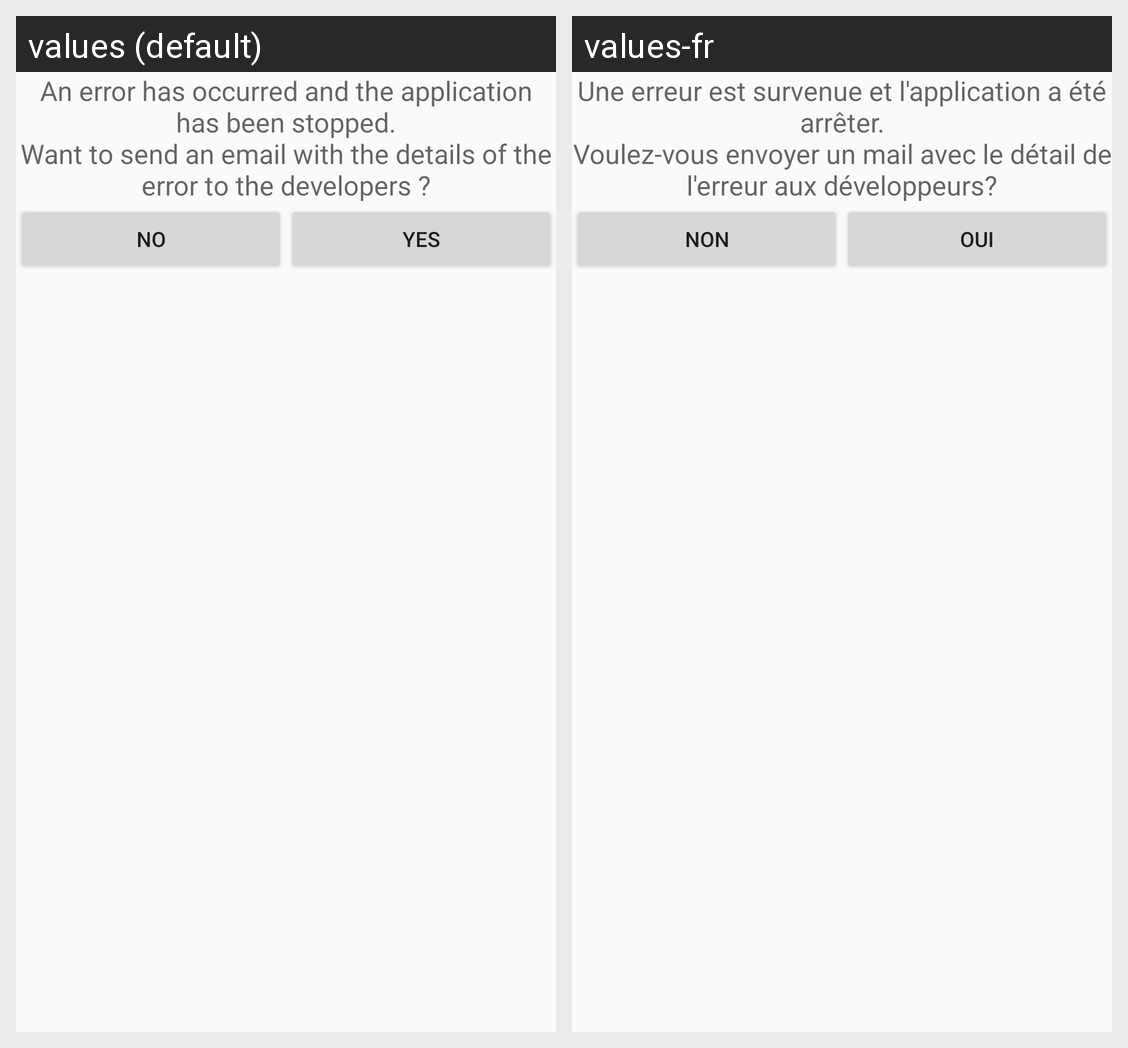

The Android screen above is rendered under two locales of the same app. Produce the string resources it draws, with the default and per-locale values.
Android screen res/layout/send_log.xml rendered under 2 locales, left to right: values (default), values-fr. Device: Nexus 5 (rendered at 1080×1920; each locale shown at half size, 540×960, under a caption strip naming it); theme AppTheme.Base.
Strings drawn on this screen, with the default value and each locale's value (text and hints the layout hard-codes, and strings that could not be matched under every locale, appear in the picture but are not listed):

send_log
  values: An error has occurred and the application has been stopped.
      Want to send an email with the details of the error to the developers ?
  values-fr: Une erreur est survenue et l'application a été arrêter.
      Voulez-vous envoyer un mail avec le détail de l'erreur aux développeurs?

no
  values: No
  values-fr: Non

yes
  values: Yes
  values-fr: Oui
